Dataset: data_small (GitHub, kmsumanth1/Computer-Vision-Based-Food-Recognition-and-Personalized-Nutrition-Tracking-System). Classes: aloo gobi, aloo methi, aloo mutter, aloo paratha, amritsari kulcha, anda curry, balushahi, banana chips, besan laddu, bhindi masala, biryani, boondi laddu, chaas, chana masala, chapati, chicken pizza, chicken wings, chikki, chivda, chole bhature, dabeli, dal khichdi, dhokla, falooda, fish curry, gajar ka halwa, garlic bread, garlic naan, ghevar, grilled sandwich, gujhia, gulab jamun, hara bhara kabab, idiyappam, idli, jalebi, kaju katli, khakhra, kheer, kulfi, margherita pizza, masala dosa, masala papad, medu vada, misal pav, modak, moong dal halwa, murukku, mysore pak, navratan korma, neer dosa, onion pakoda, palak paneer, paneer masala, paneer pizza, pani puri, paniyaram, papdi chaat, patrode, pav bhaji, pepperoni pizza, phirni, poha, pongal, puri bhaji, rajma chawal, rasgulla, rava dosa, sabudana khichdi, sabudana vada, samosa, seekh kebab, set dosa, sev puri, solkadhi, steamed momo, thali, thukpa, uttapam, vada pav.

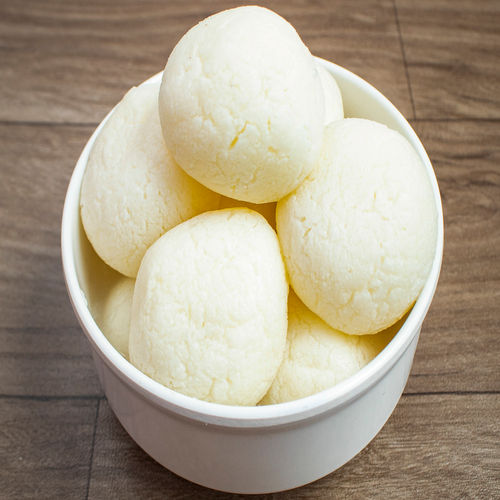
Label: rasgulla

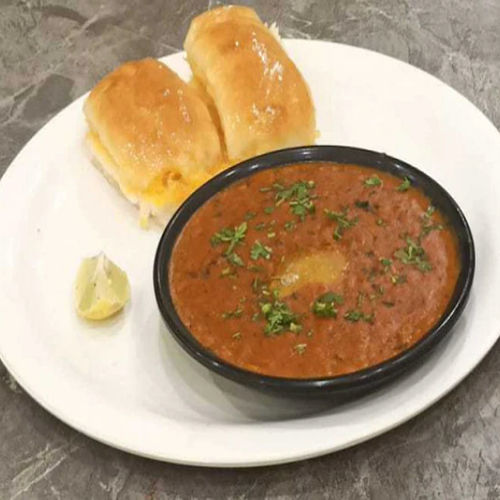
Label: pav bhaji

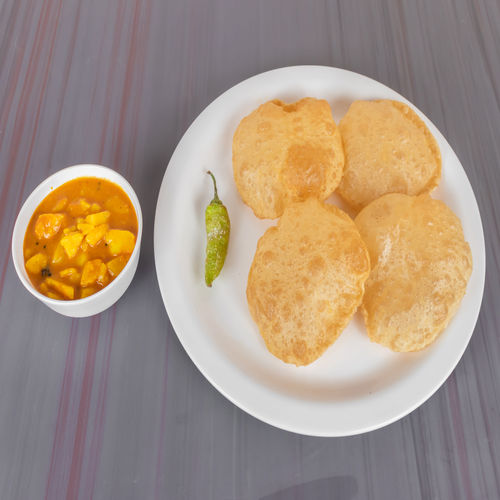
Label: puri bhaji

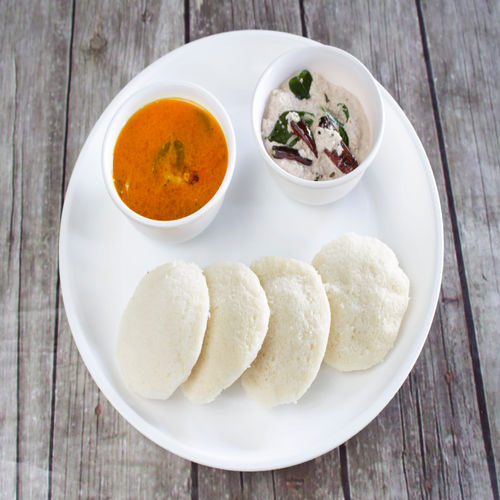
Label: idli

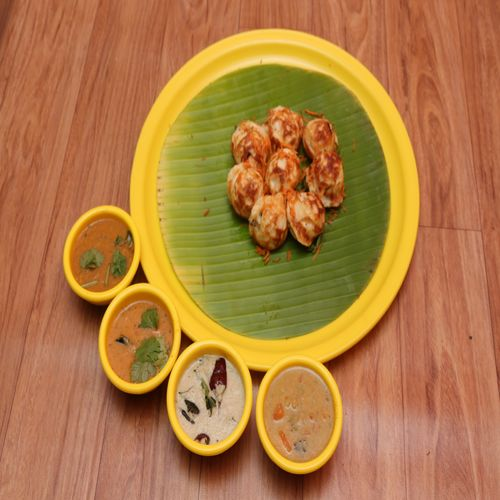
Label: paniyaram

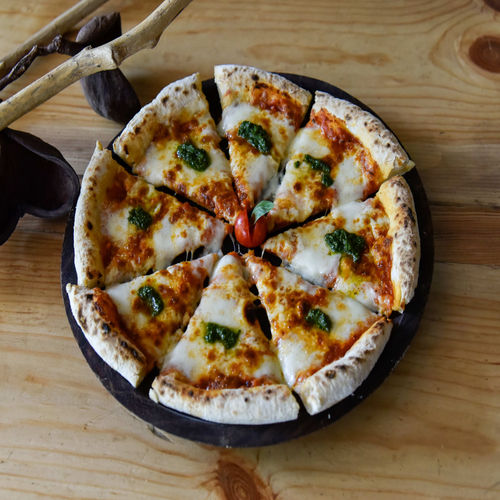
Label: margherita pizza
